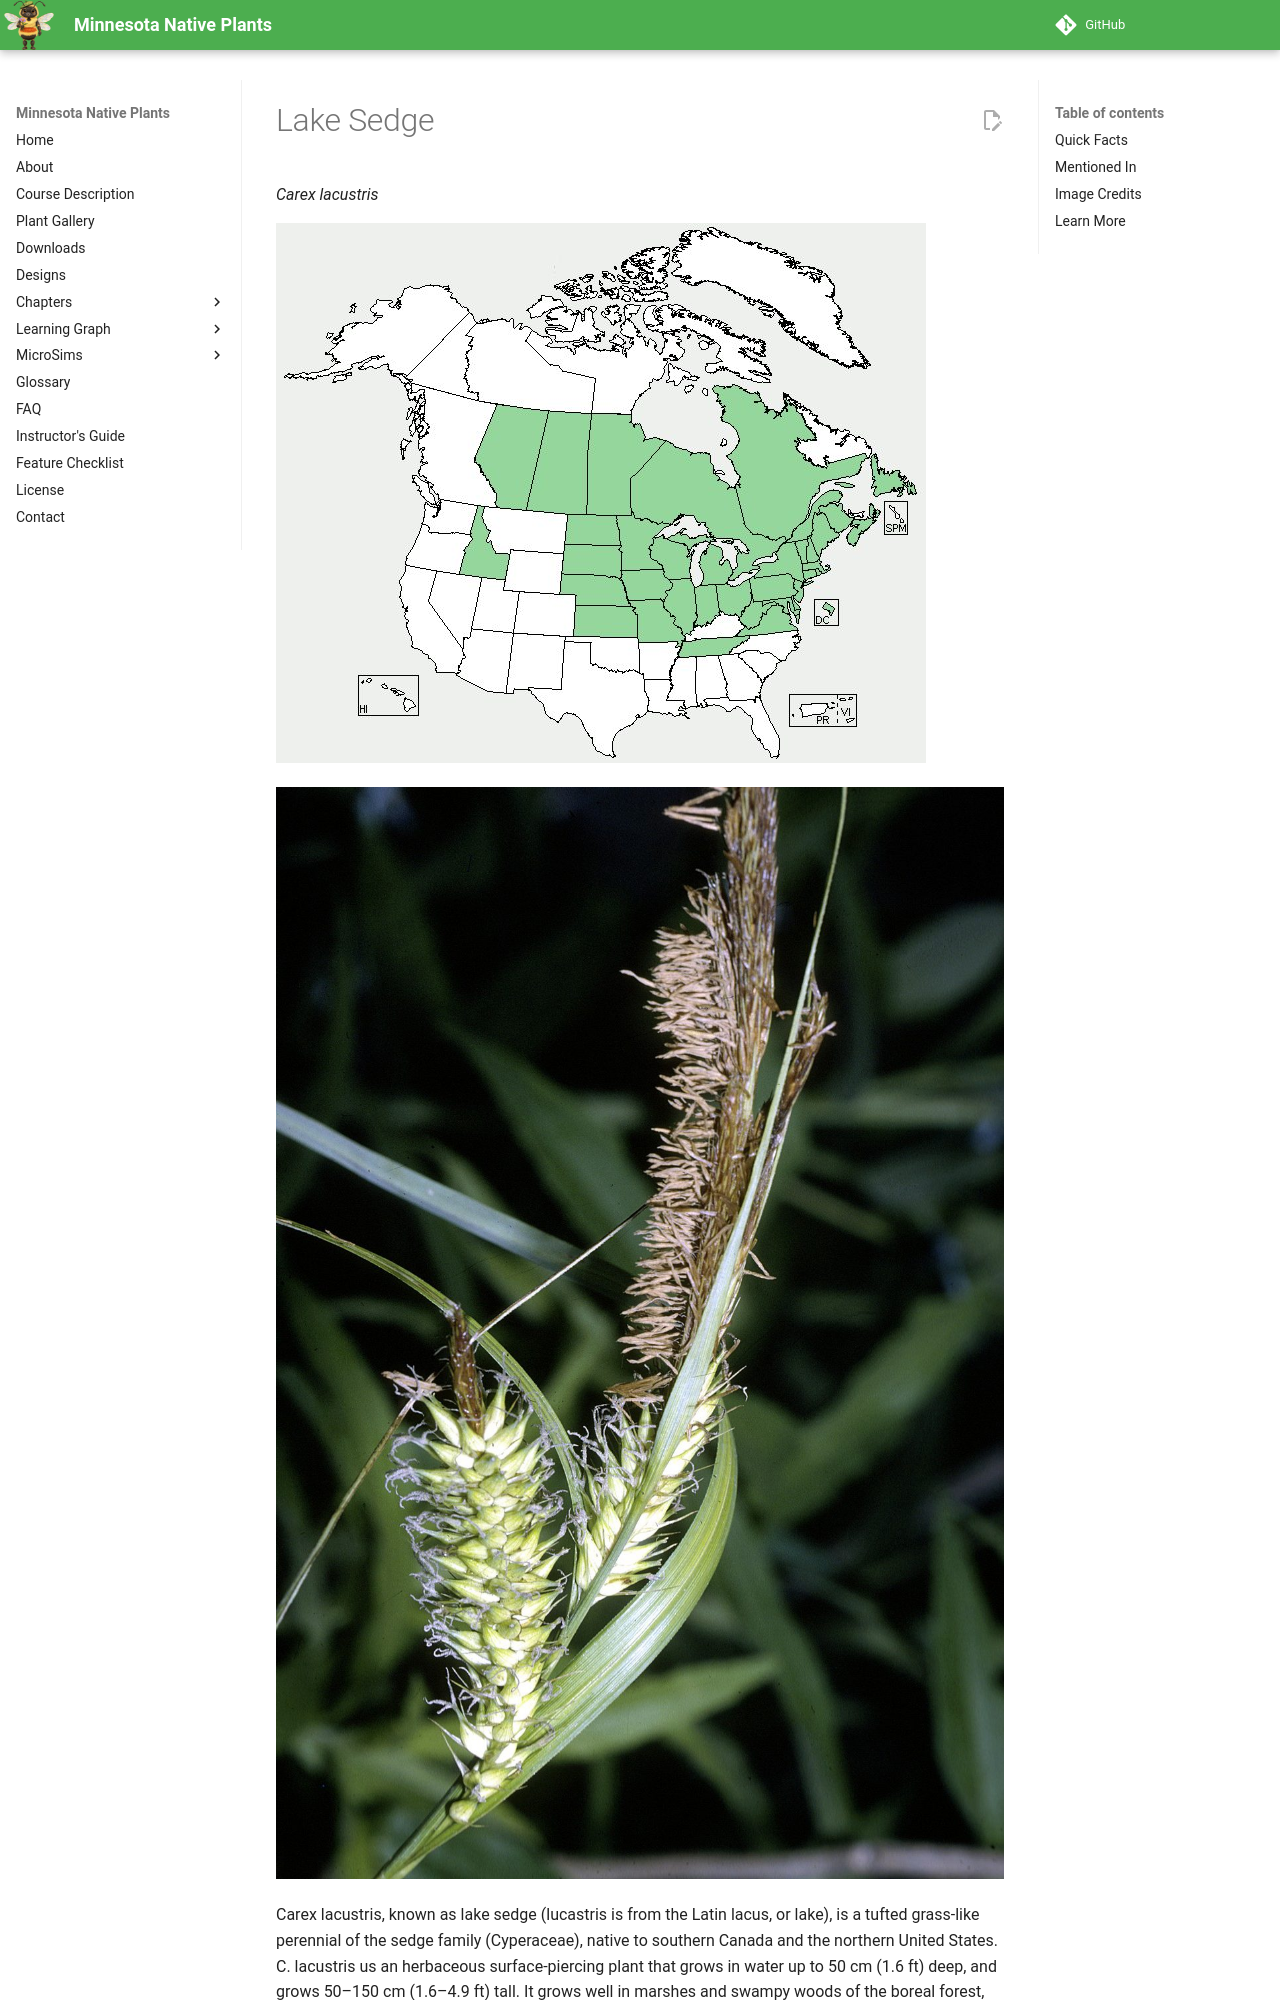

repository: arunbatchu/minnesota-native-plants · page: plants/lake-sedge/index.html · generator: mkdocs

# Lake Sedge

*Carex lacustris*



![US and Canadian distribution of Carex lacustris Willd. Derived from federal government USDA PLANTS database, removing ex](img/lake-sedge-1.jpg)

![Carex lacustris Willd. (hairy sedge)](img/lake-sedge-2.jpg)

Carex lacustris, known as lake sedge (lucastris is from the Latin lacus, or lake), is a tufted grass-like perennial of the sedge family (Cyperaceae), native to southern Canada and the northern United States. C. lacustris us an herbaceous surface-piercing plant that grows in water up to 50 cm (1.6 ft) deep, and grows 50–150 cm (1.6–4.9 ft) tall. It grows well in marshes and swampy woods of the boreal forest, along river and lake shores, in ditches, marshes, swamps, and other wetland habitat.
